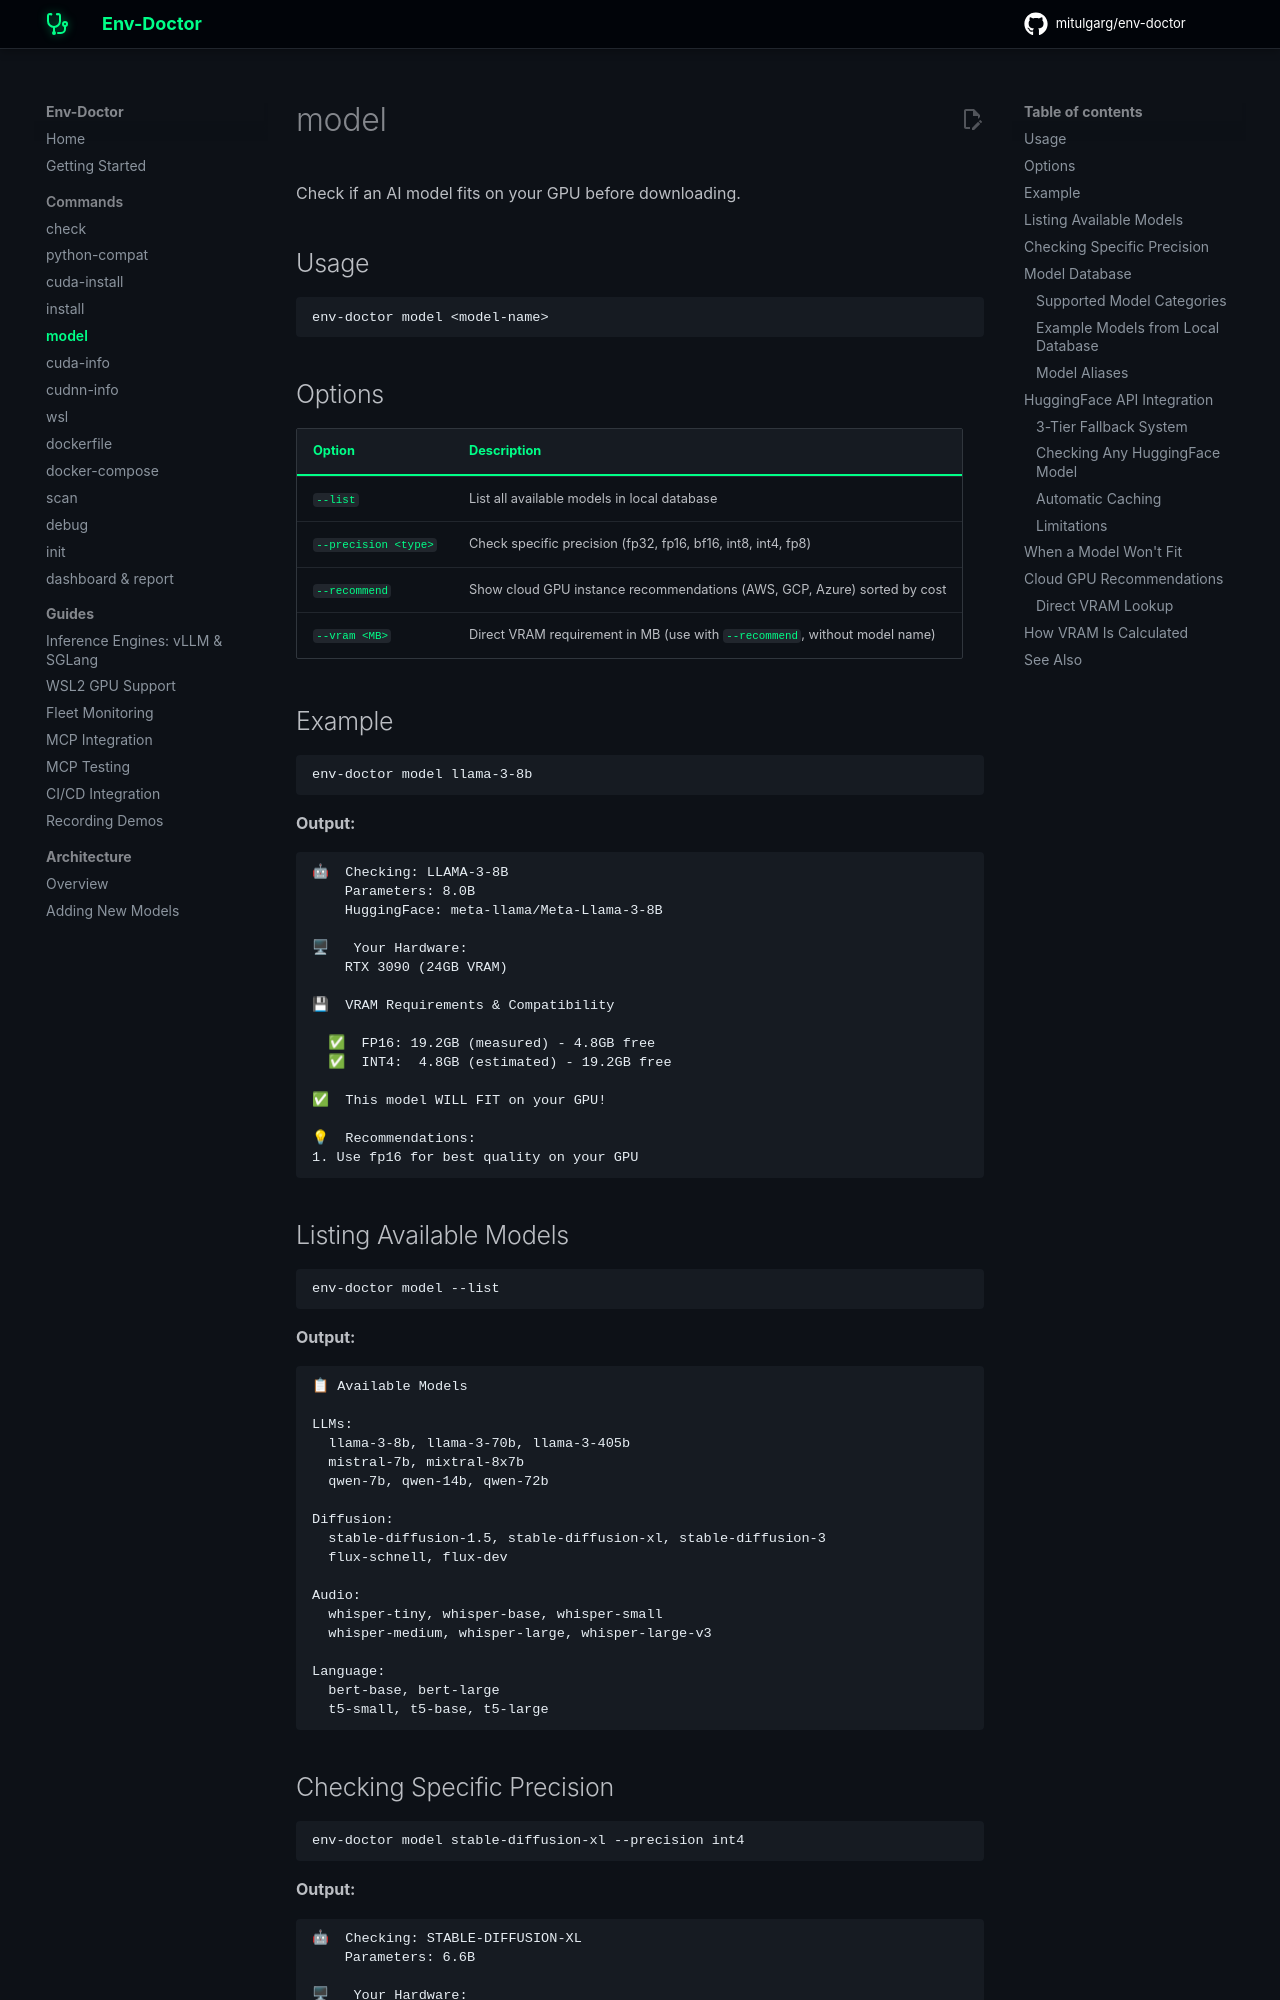

repository: mitulgarg/env-doctor · page: commands/model/index.html · generator: mkdocs

# model

Check if an AI model fits on your GPU before downloading.

## Usage

```bash
env-doctor model <model-name>
```

## Options

| Option | Description |
|--------|-------------|
| `--list` | List all available models in local database |
| `--precision <type>` | Check specific precision (fp32, fp16, bf16, int8, int4, fp8) |
| `--recommend` | Show cloud GPU instance recommendations (AWS, GCP, Azure) sorted by cost |
| `--vram <MB>` | Direct VRAM requirement in MB (use with `--recommend`, without model name) |

## Example

```bash
env-doctor model llama-3-8b
```

**Output:**

```
🤖  Checking: LLAMA-3-8B
    Parameters: 8.0B
    HuggingFace: meta-llama/Meta-Llama-3-8B

🖥   Your Hardware:
    RTX 3090 (24GB VRAM)

💾  VRAM Requirements & Compatibility

  ✅  FP16: 19.2GB (measured) - 4.8GB free
  ✅  INT4:  4.8GB (estimated) - 19.2GB free

✅  This model WILL FIT on your GPU!

💡  Recommendations:
1. Use fp16 for best quality on your GPU
```

## Listing Available Models

```bash
env-doctor model --list
```

**Output:**

```
📋 Available Models

LLMs:
  llama-3-8b, llama-3-70b, llama-3-405b
  mistral-7b, mixtral-8x7b
  qwen-7b, qwen-14b, qwen-72b

Diffusion:
  stable-diffusion-1.5, stable-diffusion-xl, stable-diffusion-3
  flux-schnell, flux-dev

Audio:
  whisper-tiny, whisper-base, whisper-small
  whisper-medium, whisper-large, whisper-large-v3

Language:
  bert-base, bert-large
  t5-small, t5-base, t5-large
```

## Checking Specific Precision

```bash
env-doctor model stable-diffusion-xl --precision int4
```

**Output:**

```
🤖  Checking: STABLE-DIFFUSION-XL
    Parameters: 6.6B

🖥   Your Hardware:
    RTX 3060 (12GB VRAM)

💾  INT4 Requirements:
    ~2.5GB VRAM (estimated)

✅  This model WILL FIT at INT4 precision!
```

## Model Database

env-doctor includes a curated local database of **75+ popular models** with measured VRAM usage, plus access to **thousands of models** via HuggingFace Hub API.
